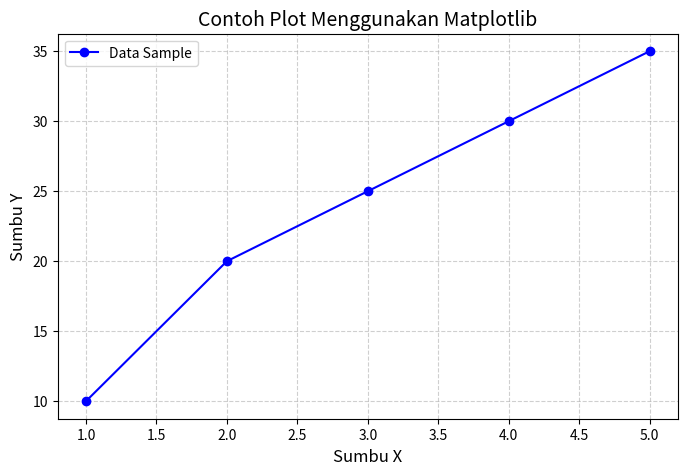
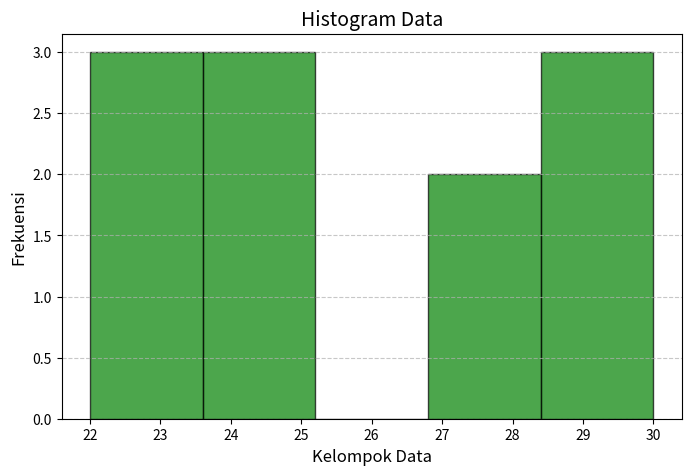
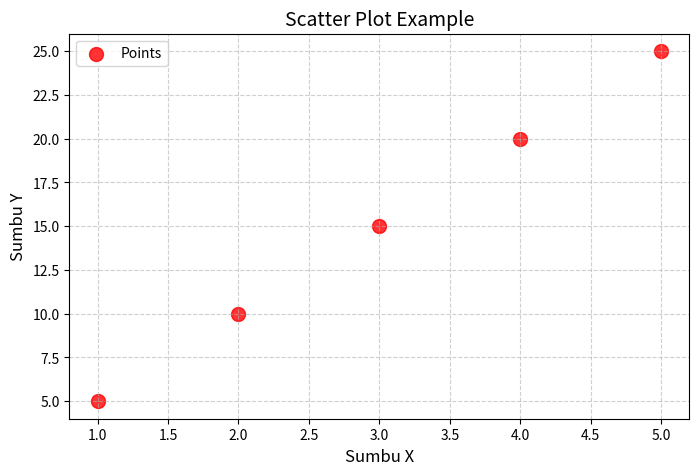

The matplotlib source for these figures, in order:
import matplotlib.pyplot as plt

# Data untuk visualisasi
x = [1, 2, 3, 4, 5]
y = [10, 20, 25, 30, 35]

# Membuat plot garis sederhana
plt.figure(figsize=(8, 5))
plt.plot(x, y, label='Data Sample', color='blue', marker='o')

# Menambahkan judul dan label
plt.title('Contoh Plot Menggunakan Matplotlib', fontsize=14)
plt.xlabel('Sumbu X', fontsize=12)
plt.ylabel('Sumbu Y', fontsize=12)

# Menambahkan grid dan legenda
plt.grid(True, linestyle='--', alpha=0.6)
plt.legend()

# Menampilkan plot
plt.show()

# Membuat visualisasi tambahan: Histogram
data = [22, 24, 22, 25, 30, 27, 28, 29, 22, 24, 30]
plt.figure(figsize=(8, 5))
plt.hist(data, bins=5, color='green', edgecolor='black', alpha=0.7)
plt.title('Histogram Data', fontsize=14)
plt.xlabel('Kelompok Data', fontsize=12)
plt.ylabel('Frekuensi', fontsize=12)
plt.grid(axis='y', linestyle='--', alpha=0.7)

# Menampilkan histogram
plt.show()

# Membuat visualisasi tambahan: Scatter Plot
x_scatter = [1, 2, 3, 4, 5]
y_scatter = [5, 10, 15, 20, 25]
plt.figure(figsize=(8, 5))
plt.scatter(x_scatter, y_scatter, color='red', label='Points', s=100, alpha=0.8)
plt.title('Scatter Plot Example', fontsize=14)
plt.xlabel('Sumbu X', fontsize=12)
plt.ylabel('Sumbu Y', fontsize=12)
plt.legend()
plt.grid(True, linestyle='--', alpha=0.6)

# Menampilkan scatter plot
plt.show()
